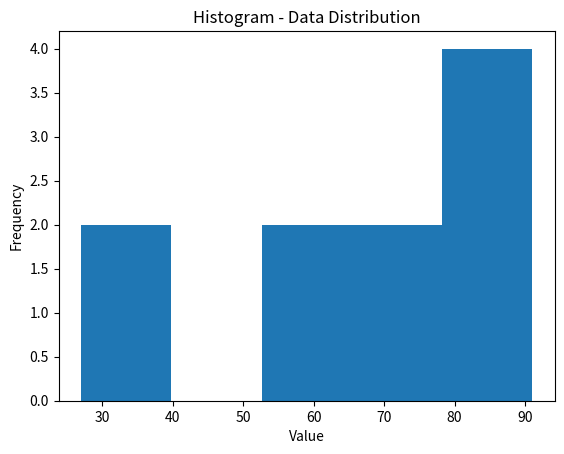
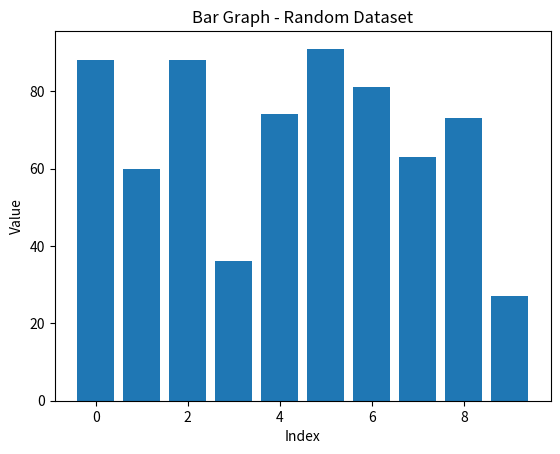
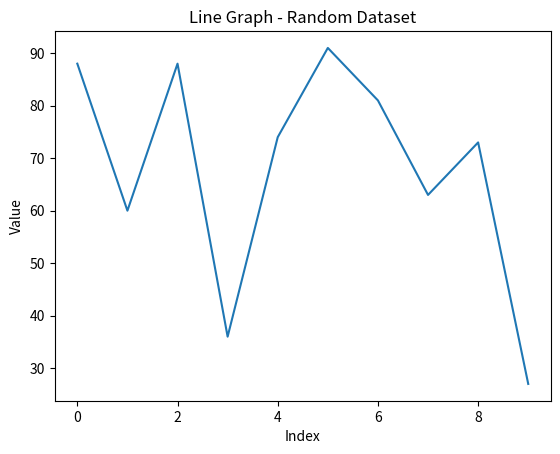

Python code for these plots, in order:
import numpy as np
import matplotlib.pyplot as plt

# -----------------------------
# FIXED DATASET (VERY IMPORTANT)
# -----------------------------
data = np.array([88, 60, 88, 36, 74, 91, 81, 63, 73, 27])
index = np.arange(len(data))


# =============================
# 1. HISTOGRAM - Data Distribution
# =============================
plt.figure()
plt.hist(data, bins=5)
plt.title("Histogram - Data Distribution")
plt.xlabel("Value")
plt.ylabel("Frequency")
plt.show()


# =============================
# 2. BAR GRAPH - Random Dataset
# =============================
plt.figure()
plt.bar(index, data)
plt.title("Bar Graph - Random Dataset")
plt.xlabel("Index")
plt.ylabel("Value")
plt.show()


# =============================
# 3. LINE GRAPH - Random Dataset
# =============================
plt.figure()
plt.plot(index, data)
plt.title("Line Graph - Random Dataset")
plt.xlabel("Index")
plt.ylabel("Value")
plt.show()
